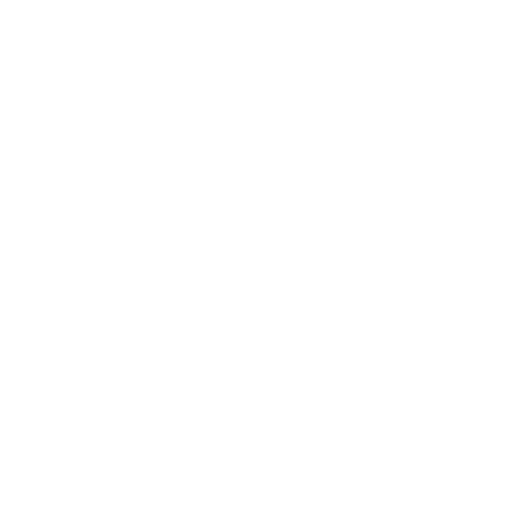
t = 0.00 s
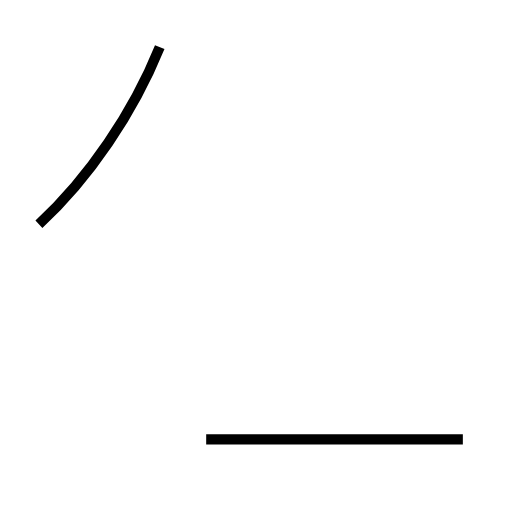
t = 1.39 s
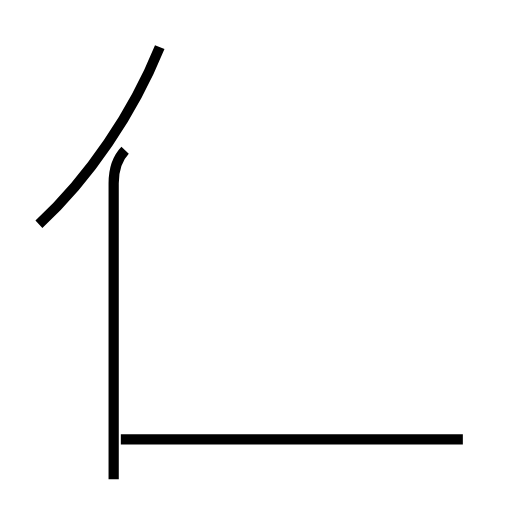
t = 2.61 s
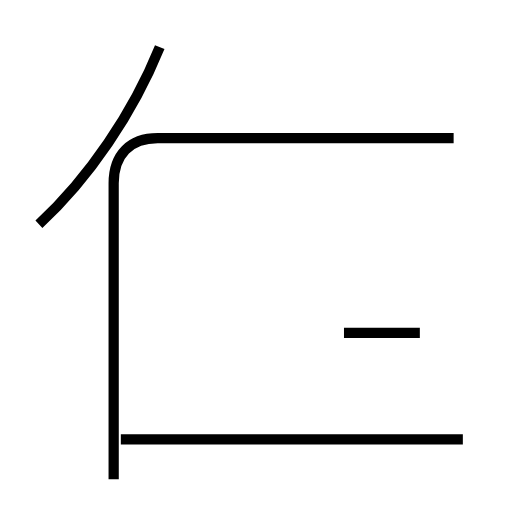
t = 3.80 s
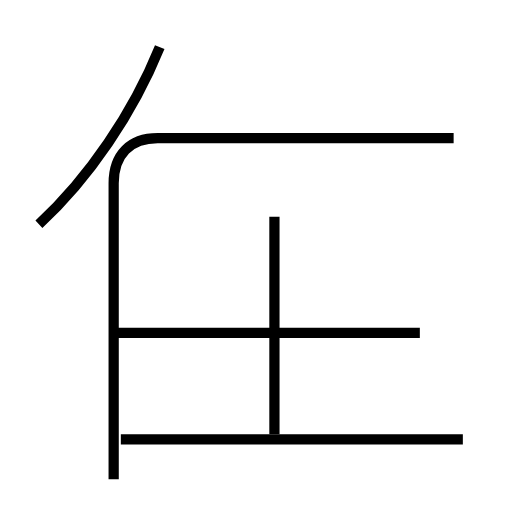
t = 5.10 s
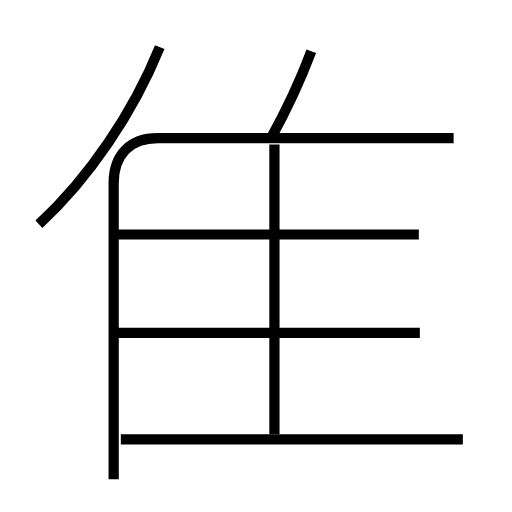
t = 6.49 s

The animated SVG that drew these frames (rendered in a browser with its animation timeline set to each time). Animation: 7 SMIL elements (animate=7); one cycle of 6.49 s.

<?xml version='1.0' encoding='utf-8'?>
<svg viewBox="0.0 -6.0 50.0 50.0" version="1.1" xmlns="http://www.w3.org/2000/svg"><rect x="-1000" y="-1000" width="2000" height="2000" stroke="white" fill="white" /><g style="fill:none;stroke:#000000;stroke-width:1"><path d="M 3.8 -22.1 C 8.7 -26.6 13.0 -33.0 15.6 -39.4 " transform="translate(0.0 38.0)" stroke-dasharray="21.101545671163823" stroke-dashoffset="21.101545671163823"><animate attributeName="stroke-dashoffset" from="21.101545671163823" to="0" dur="0.6330463701349147s" begin="0s" fill="freeze" /></path><path d="M 45.2 -1.1 L 11.8 -1.1 " transform="translate(0.0 38.0)" stroke-dasharray="33.400000000000006" stroke-dashoffset="33.400000000000006"><animate attributeName="stroke-dashoffset" from="33.400000000000006" to="0" dur="1.0020000000000002s" begin="0.6330463701349147s" fill="freeze" /></path><path d="M 11.1 2.8 L 11.1 -26.1 C 11.1 -28.9 12.7 -30.5 15.4 -30.5 L 44.3 -30.5 " transform="translate(0.0 38.0)" stroke-dasharray="64.79038733553207" stroke-dashoffset="64.79038733553207"><animate attributeName="stroke-dashoffset" from="64.79038733553207" to="0" dur="1.943711620065962s" begin="1.635046370134915s" fill="freeze" /></path><path d="M 41.0 -11.5 L 11.4 -11.5 " transform="translate(0.0 38.0)" stroke-dasharray="29.6" stroke-dashoffset="29.6"><animate attributeName="stroke-dashoffset" from="29.6" to="0" dur="0.888s" begin="3.5787579902008773s" fill="freeze" /></path><path d="M 26.8 -1.6 L 26.8 -29.9 " transform="translate(0.0 38.0)" stroke-dasharray="28.299999999999997" stroke-dashoffset="28.299999999999997"><animate attributeName="stroke-dashoffset" from="28.299999999999997" to="0" dur="0.8489999999999999s" begin="4.466757990200877s" fill="freeze" /></path><path d="M 40.9 -21.1 L 11.4 -21.1 " transform="translate(0.0 38.0)" stroke-dasharray="29.5" stroke-dashoffset="29.5"><animate attributeName="stroke-dashoffset" from="29.5" to="0" dur="0.885s" begin="5.315757990200877s" fill="freeze" /></path><path d="M 26.4 -30.4 C 27.9 -33.1 29.2 -35.8 30.4 -39.0" transform="translate(0.0 38.0)" stroke-dasharray="9.493863117111465" stroke-dashoffset="9.493863117111465"><animate attributeName="stroke-dashoffset" from="9.493863117111465" to="0" dur="0.2848158935133439s" begin="6.200757990200877s" fill="freeze" /></path></g></svg>
